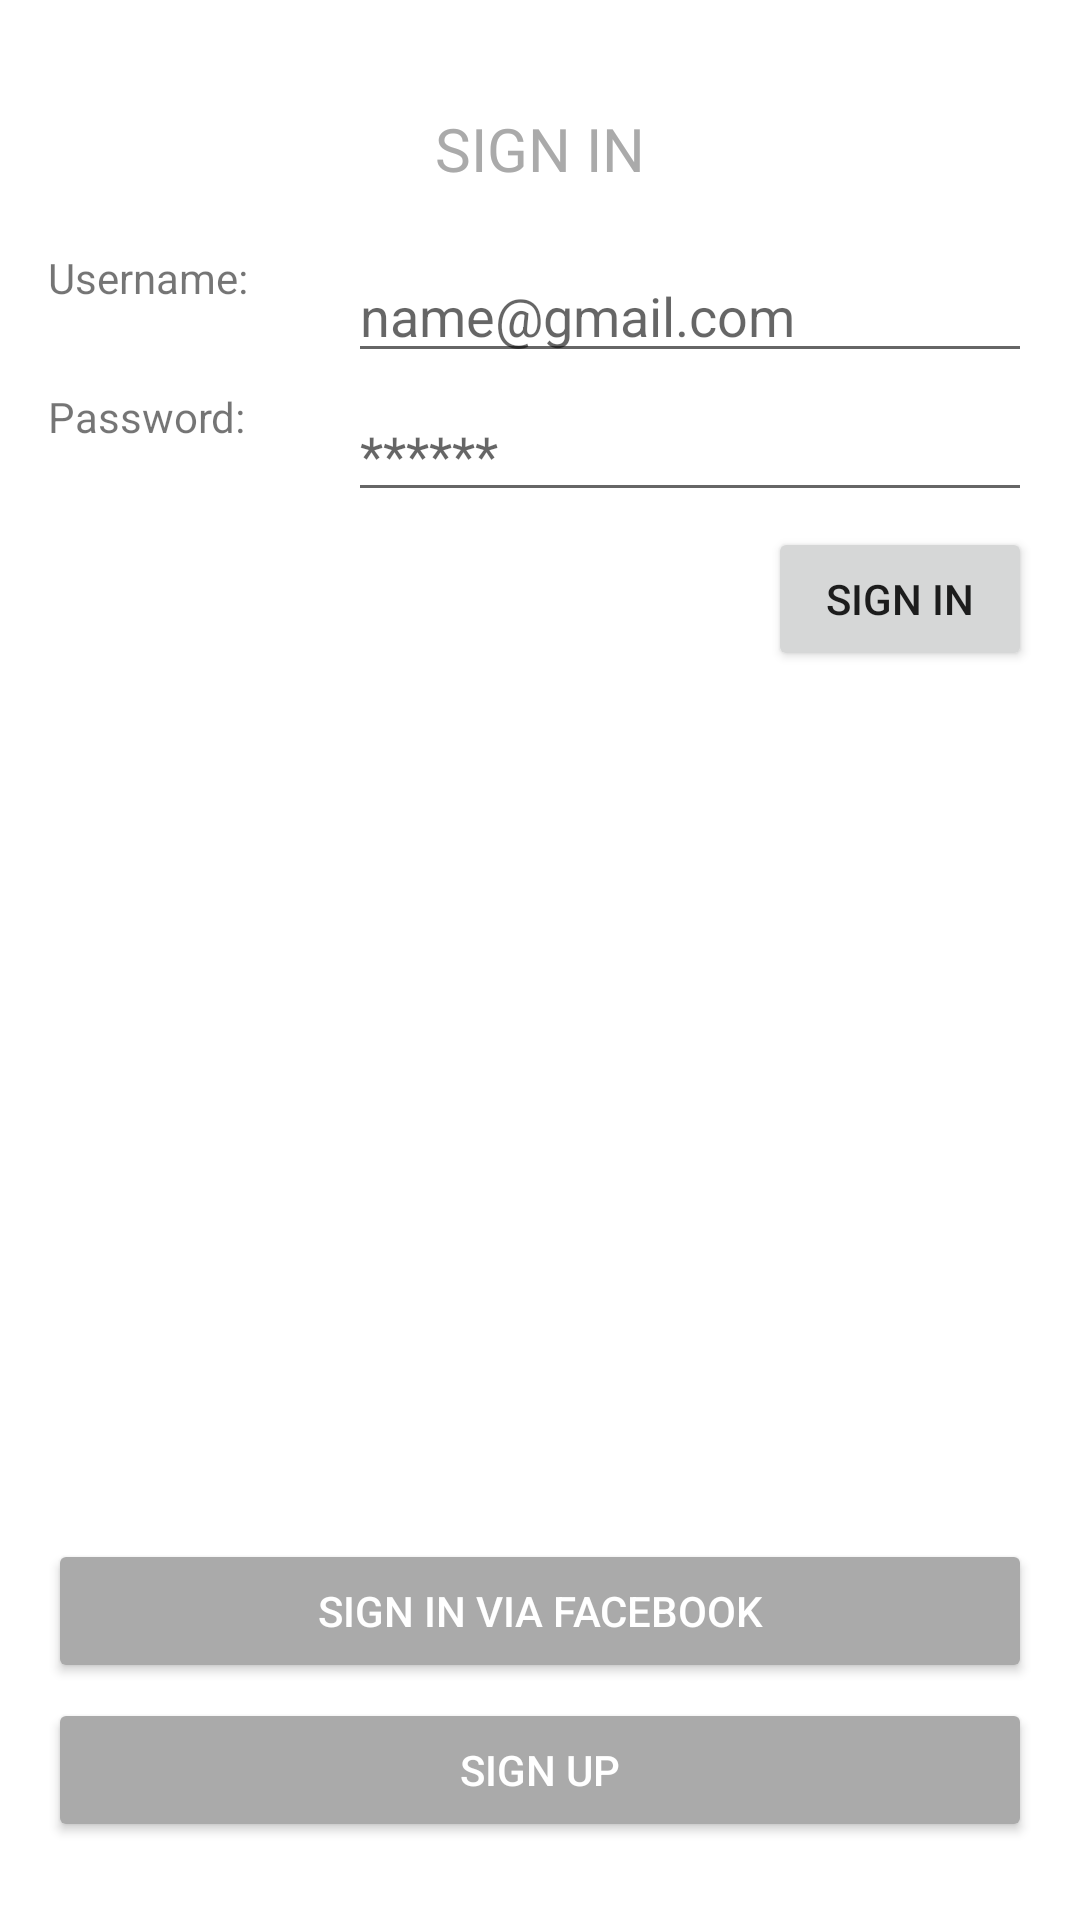

Here is an Android app screen rendered from its layout file. Give the layout XML and the strings, colors and styles it references.
<!-- AndroidManifest.xml: application theme Theme.lab1 -->
<!-- res/layout/activity_lab3.xml -->
<?xml version="1.0" encoding="utf-8"?>
<androidx.constraintlayout.widget.ConstraintLayout xmlns:android="http://schemas.android.com/apk/res/android"
    xmlns:app="http://schemas.android.com/apk/res-auto"
    android:layout_width="match_parent"
    android:layout_height="match_parent"
    android:padding="16dp">

    <TextView
        android:id="@+id/tv_sign_in"
        android:layout_width="wrap_content"
        android:layout_height="wrap_content"
        android:text="@string/sign_in"
        android:textAllCaps="true"
        android:textSize="@dimen/text_large"
        android:textColor="@android:color/darker_gray"
        android:layout_marginTop="@dimen/margin_basex4"
        app:layout_constraintTop_toTopOf="parent"
        app:layout_constraintStart_toStartOf="parent"
        app:layout_constraintEnd_toEndOf="parent" />

    <TextView
        android:id="@+id/tv_user_name"
        android:layout_width="100dp"
        android:layout_height="wrap_content"
        android:text="@string/username"
        android:layout_marginTop="@dimen/margin_basex4"
        app:layout_constraintTop_toBottomOf="@+id/tv_sign_in"
        app:layout_constraintStart_toStartOf="parent" />

    <EditText
        android:id="@+id/et_username"
        android:layout_width="0dp"
        android:layout_height="wrap_content"
        android:hint="name@gmail.com"
        app:layout_constraintTop_toTopOf="@+id/tv_user_name"
        app:layout_constraintStart_toEndOf="@+id/tv_user_name"
        app:layout_constraintEnd_toEndOf="parent" />

    <TextView
        android:id="@+id/tv_password"
        android:layout_width="100dp"
        android:layout_height="wrap_content"
        android:text="@string/password"
        android:layout_marginTop="@dimen/margin_base"
        app:layout_constraintTop_toBottomOf="@+id/et_username"
        app:layout_constraintStart_toStartOf="parent" />

    <EditText
        android:id="@+id/et_password"
        android:layout_width="0dp"
        android:layout_height="wrap_content"
        android:hint="******"
        android:inputType="textPassword"
        app:layout_constraintTop_toTopOf="@+id/tv_password"
        app:layout_constraintStart_toEndOf="@+id/tv_password"
        app:layout_constraintEnd_toEndOf="parent" />

    <Button
        android:id="@+id/btn_sign_in"
        android:layout_width="wrap_content"
        android:layout_height="wrap_content"
        android:text="@string/sign_in"
        android:padding="@dimen/margin_base"
        android:layout_marginTop="@dimen/margin_base"
        app:layout_constraintTop_toBottomOf="@+id/et_password"
        app:layout_constraintEnd_toEndOf="parent" />

    <Button
        android:id="@+id/btn_sign_in_facebook"
        android:layout_width="0dp"
        android:layout_height="wrap_content"
        android:text="@string/sign_in_facebook"
        android:backgroundTint="@android:color/darker_gray"
        android:textColor="@android:color/white"
        android:layout_marginBottom="@dimen/margin_base"
        app:layout_constraintBottom_toTopOf="@+id/btn_sign_up"
        app:layout_constraintStart_toStartOf="parent"
        app:layout_constraintEnd_toEndOf="parent" />

    <Button
        android:id="@+id/btn_sign_up"
        android:layout_width="0dp"
        android:layout_height="wrap_content"
        android:text="@string/signup"
        android:backgroundTint="@android:color/darker_gray"
        android:textColor="@android:color/white"
        android:layout_marginBottom="@dimen/margin_basex2"
        app:layout_constraintBottom_toBottomOf="parent"
        app:layout_constraintStart_toStartOf="parent"
        app:layout_constraintEnd_toEndOf="parent" />

</androidx.constraintlayout.widget.ConstraintLayout>
<!-- resources referenced by this layout -->
<resources>
  <dimen name="margin_base">5dp</dimen>
  <dimen name="margin_basex2">10dp</dimen>
  <dimen name="margin_basex4">20dp</dimen>
  <dimen name="text_large">20sp</dimen>
  <string name="password">Password: </string>
  <string name="sign_in">Sign in</string>
  <string name="sign_in_facebook">SIGN IN VIA FACEBOOK</string>
  <string name="signup">Sign up</string>
  <string name="username">Username: </string>
  <style name="Theme.lab1" parent="Theme.MaterialComponents.DayNight.DarkActionBar">
          <item name="colorPrimary">@color/purple_500</item>
          <item name="colorPrimaryVariant">@color/purple_700</item>
          <item name="colorOnPrimary">@color/white</item>
      </style>
  <color name="purple_500">#212121</color>
  <color name="purple_700">#000000</color>
  <color name="white">#FFFFFF</color>
</resources>
